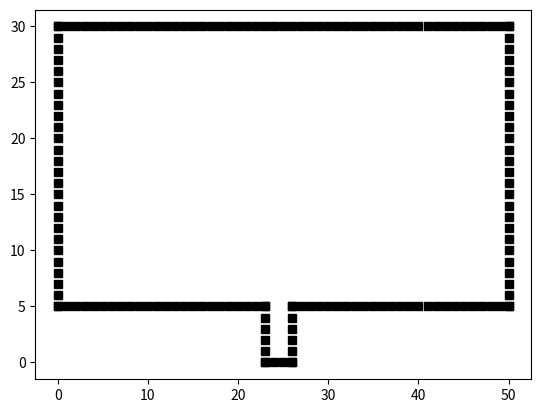

This chart was generated by the following Python code:
import matplotlib.pyplot as plt

def design_obstacles(x, y):
    ox, oy = [], []

    # 垂直车位
    for i in range(0, 24):
        ox.append(i)
        oy.append(5)
    for i in range(5, -1, -1):
        ox.append(23)
        oy.append(i)
    for i in range(23, 27):
        ox.append(i)
        oy.append(0)
    for i in range(0, 6):
        ox.append(26)
        oy.append(i)
    for i in range(26, x):
        ox.append(i)
        oy.append(5)
    for i in range(5, y):
        ox.append(x - 1)
        oy.append(i)
    for i in range(0, x):
        ox.append(i)
        oy.append(y - 1)
    for i in range(5, y):
        ox.append(0)
        oy.append(i)

    # print(ox)
    # print(oy)
    return ox, oy

x, y = 51, 31
ox, oy = design_obstacles(x, y)
plt.plot(ox, oy, "sk")
plt.show()